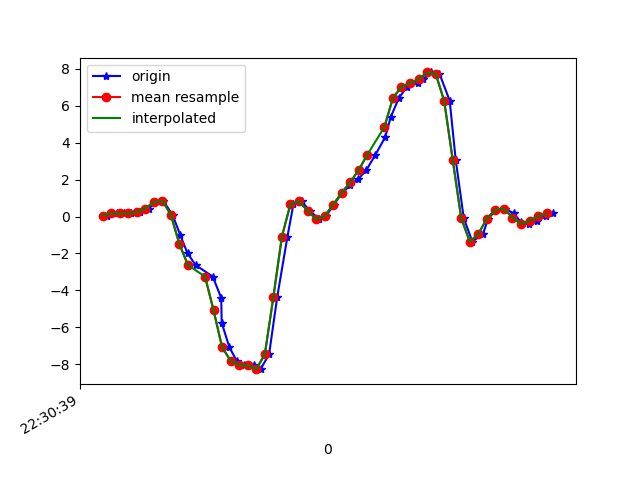

Data behind this chart, as committed beside it:
1617748239591, 443876286475794, 0.05322601, -0.16302317, -0.021894142
1617748239614, 443876305495378, 0.1693, 0.0239, -0.06832
1617748239630, 443876324539778, 0.1693, -0.01275, -0.0561
1617748239646, 443876343559378, 0.1632, -0.05918, -0.05855
1617748239668, 443876362603778, 0.2426, 0.1241, -0.06588
1617748239689, 443876381642578, 0.432, -0.1313, -0.039
1617748239703, 443876400663986, 0.774, -0.001755, -0.04144
1617748239722, 443876419710194, 0.8583, -0.2143, 0.1675
1617748239744, 443876438731634, 0.08866, -0.5601, 0.4595
1617748239762, 443876457777842, -1.004, -0.6957, 0.8761
1617748239779, 443876476799218, -1.992, -1.579, 1.282
1617748239798, 443876495842450, -2.627, -1.909, 1.626
1617748239838, 443876514988766, -3.25, -2.336, 2.081
1617748239858, 443876534034782, -4.409, -3.204, 2.379
1617748239859, 443876553055998, -5.744, -3.661, 2.42
1617748239877, 443876572102014, -7.079, -4.456, 2.27
1617748239894, 443876591082462, -7.804, -4.94, 1.97
1617748239912, 443876610126366, -8.031, -4.82, 1.498
1617748239935, 443876629145470, -8.059, -4.677, 1.15
1617748239950, 443876648164574, -8.261, -5.028, 0.7844
1617748239970, 443876667208446, -7.462, -4.872, 0.3458
1617748239989, 443876686231326, -4.367, -4.222, 0.2041
1617748240013, 443876705275358, -1.093, -3.541, -0.01579
1617748240027, 443876724294686, 0.6616, -3.029, -0.2821
1617748240046, 443876743338718, 0.8278, -2.455, -0.3249
1617748240065, 443876762357982, 0.3135, -1.497, -0.1978
1617748240087, 443876781402014, -0.1386, -0.3206, -0.09398
1617748240103, 443876800415326, 0.01413, 0.5444, -0.06221
1617748240122, 443876819459166, 0.6433, 1.014, -0.04999
1617748240141, 443876838478238, 1.281, 1.364, -0.02067
1617748240160, 443876857522078, 1.684, 1.783, 0.03308
1617748240179, 443876876541150, 2.028, 2.255, 0.08195
1617748240198, 443876895586398, 2.516, 2.631, 0.1039
1617748240219, 443876914605470, 3.341, 2.827, 0.01598
1617748240242, 443876933649374, 4.293, 2.979, -0.1624
1617748240255, 443876952668446, 5.385, 3.293, -0.4202
1617748240274, 443876971712350, 6.409, 3.628, -0.7562
1617748240293, 443876990719774, 7.021, 3.633, -1.162
1617748240318, 443877009763294, 7.221, 3.412, -1.547
1617748240331, 443877028782110, 7.417, 3.337, -1.933
1617748240350, 443877047825630, 7.795, 3.203, -2.285
1617748240369, 443877066844382, 7.734, 2.943, -2.349
1617748240393, 443877085871198, 6.266, 2.519, -2.105
1617748240407, 443877104889566, 3.081, 1.783, -1.721
1617748240426, 443877123932702, -0.0946, 1.015, -1.286
1617748240446, 443877142950942, -1.358, 0.7252, -0.9736
1617748240471, 443877161994078, -0.9498, 0.7007, -0.7281
1617748240483, 443877181012382, -0.1129, 0.6726, -0.5533
1617748240502, 443877200036062, 0.3611, 0.6555, -0.4605
1617748240522, 443877219053982, 0.4259, 0.6543, -0.3774
1617748240543, 443877238096542, 0.1742, 0.5676, -0.2723
1617748240559, 443877257114270, -0.284, 0.3672, -0.2039
1617748240578, 443877276156958, -0.4123, 0.2401, -0.1636
1617748240598, 443877295179678, -0.229, 0.2304, -0.1465
1617748240619, 443877314222366, 0.01902, 0.223, -0.1233
1617748240636, 443877333240350, 0.1656, 0.1375, -0.09153
